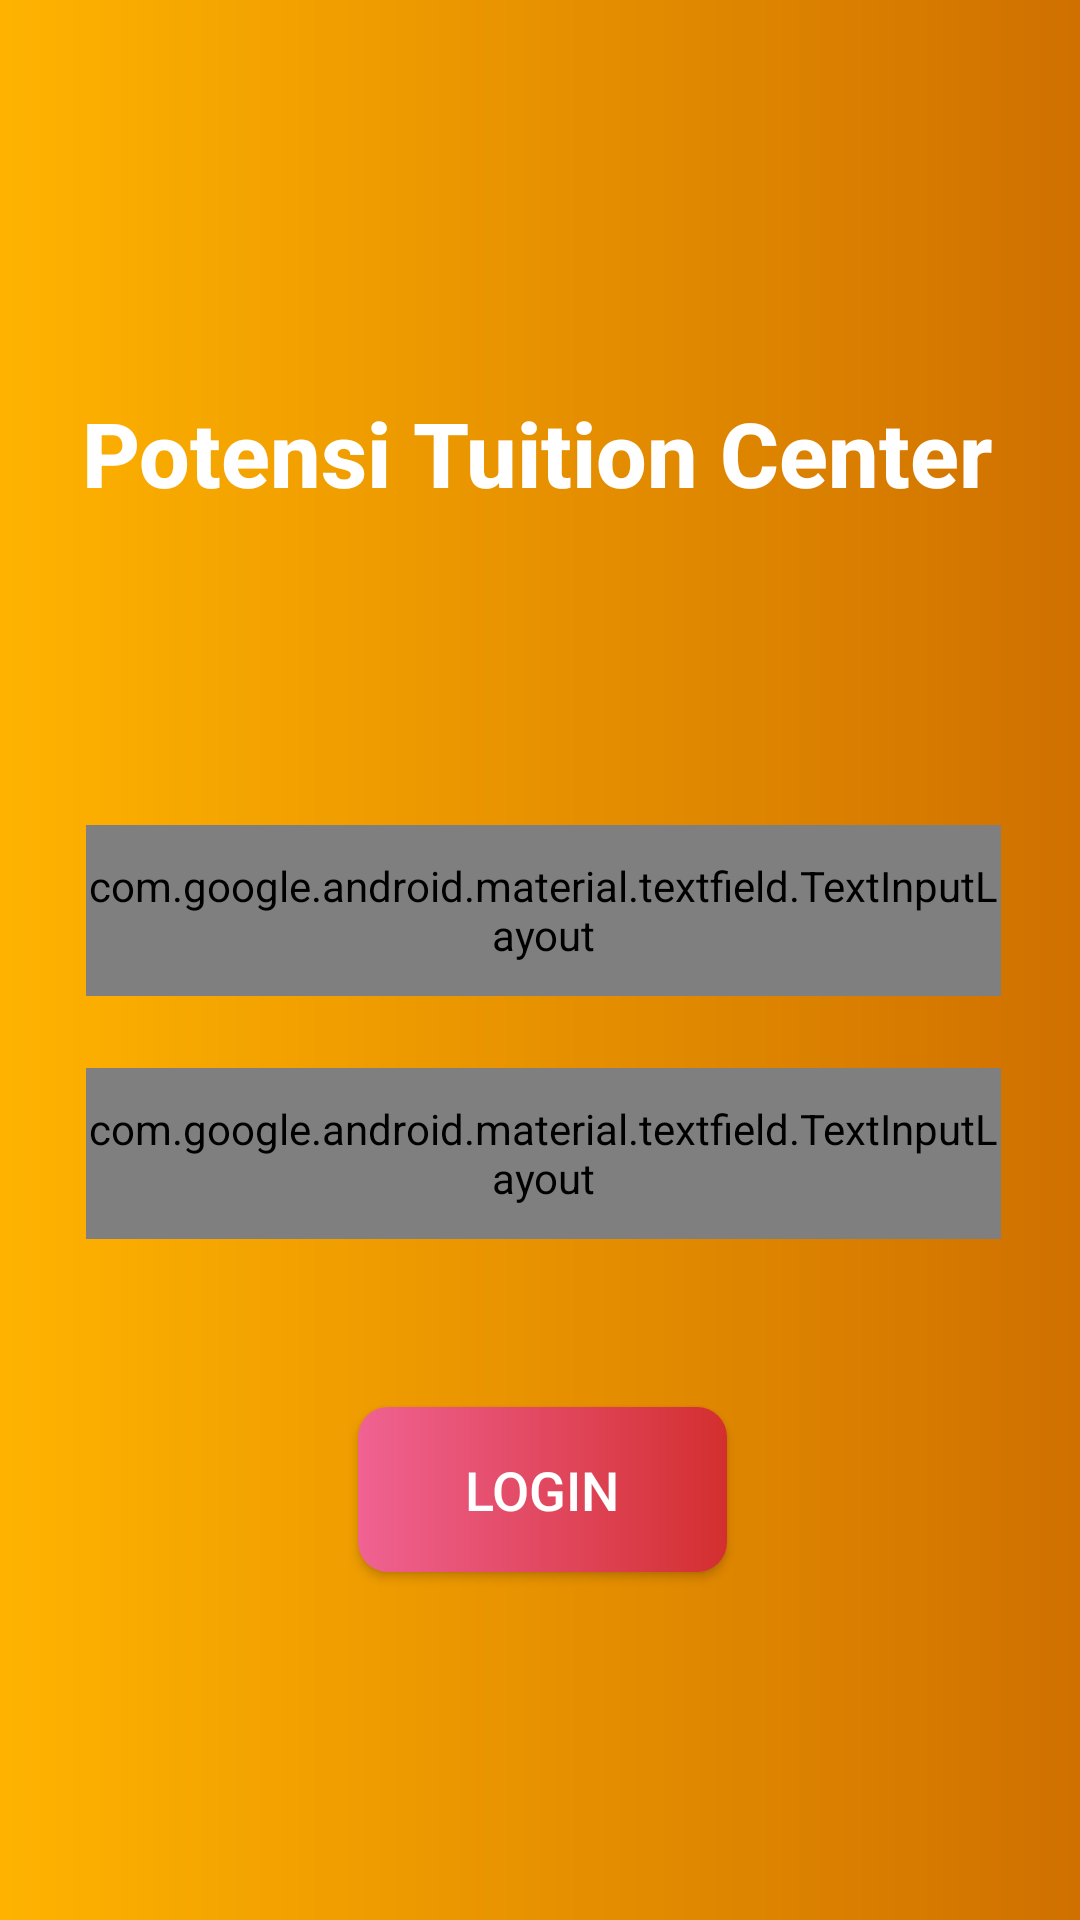

Reconstruct the res/layout file that produces this screen, plus the resources it refers to.
<!-- AndroidManifest.xml: application theme AppTheme -->
<!-- res/layout/fragment_login.xml -->
<?xml version="1.0" encoding="utf-8"?>
<layout xmlns:app="http://schemas.android.com/apk/res-auto"
    xmlns:tools="http://schemas.android.com/tools"
    xmlns:android="http://schemas.android.com/apk/res/android">

    <androidx.constraintlayout.widget.ConstraintLayout
        android:layout_width="match_parent"
        android:layout_height="match_parent"
        android:background="@drawable/grad_yellow_login">

        <androidx.constraintlayout.widget.ConstraintLayout
            android:id="@+id/constraintLayout3"
            android:layout_width="362dp"
            android:layout_height="369dp"
            android:layout_marginBottom="72dp"
            android:background="@drawable/menu_whole_curve"
            app:layout_constraintBottom_toBottomOf="parent"
            app:layout_constraintEnd_toEndOf="parent"
            app:layout_constraintHorizontal_bias="0.488"
            app:layout_constraintStart_toStartOf="parent">

            <Button
                android:id="@+id/LoginButton"
                android:layout_width="123dp"
                android:layout_height="55dp"
                android:layout_marginTop="56dp"
                android:background="@drawable/grad_login_button"
                android:text="@string/login_button"
                android:textColor="#FFFFFF"
                android:textSize="18sp"
                app:layout_constraintEnd_toEndOf="parent"
                app:layout_constraintStart_toStartOf="parent"
                app:layout_constraintTop_toBottomOf="@+id/textInputLayout2" />

            <com.google.android.material.textfield.TextInputLayout
                android:id="@+id/textInputLayout"
                style="@style/Widget.MaterialComponents.TextInputLayout.OutlinedBox"
                android:layout_width="305dp"
                android:layout_height="57dp"
                android:layout_marginTop="76dp"
                android:layout_marginEnd="28dp"
                android:hint="Username"
                app:layout_constraintEnd_toEndOf="parent"
                app:layout_constraintTop_toTopOf="parent">

                <com.google.android.material.textfield.TextInputEditText
                    android:id="@+id/usernameText"
                    android:layout_width="match_parent"
                    android:layout_height="wrap_content" />

            </com.google.android.material.textfield.TextInputLayout>

            <com.google.android.material.textfield.TextInputLayout
                android:id="@+id/textInputLayout2"
                style="@style/Widget.MaterialComponents.TextInputLayout.OutlinedBox"
                android:layout_width="305dp"
                android:layout_height="57dp"
                android:layout_marginTop="24dp"
                android:hint="Password"
                app:layout_constraintEnd_toEndOf="parent"
                app:layout_constraintHorizontal_bias="0.507"
                app:layout_constraintStart_toStartOf="parent"
                app:layout_constraintTop_toBottomOf="@+id/textInputLayout">

                <com.google.android.material.textfield.TextInputEditText
                    android:id="@+id/passwordText"
                    android:layout_width="match_parent"
                    android:layout_height="wrap_content"
                    android:inputType="textPassword" />

            </com.google.android.material.textfield.TextInputLayout>

        </androidx.constraintlayout.widget.ConstraintLayout>

        <ImageView
            android:id="@+id/imageView2"
            android:layout_width="138dp"
            android:layout_height="123dp"
            android:background="#00FFFFFF"
            android:tint="#FFFDE7"
            app:layout_constraintBottom_toTopOf="@+id/textView11"
            app:layout_constraintEnd_toEndOf="parent"
            app:layout_constraintStart_toStartOf="parent"
            app:srcCompat="@drawable/ic_menu_book_24px_" />

        <TextView
            android:id="@+id/textView11"
            android:layout_width="wrap_content"
            android:layout_height="wrap_content"
            android:layout_marginBottom="28dp"
            android:text="Potensi Tuition Center"
            android:textAppearance="@style/TextAppearance.AppCompat.Body2"
            android:textColor="#FFFFFF"
            android:textSize="30sp"
            android:textStyle="bold"
            app:layout_constraintBottom_toTopOf="@+id/constraintLayout3"
            app:layout_constraintEnd_toEndOf="parent"
            app:layout_constraintHorizontal_bias="0.487"
            app:layout_constraintStart_toStartOf="parent" />

    </androidx.constraintlayout.widget.ConstraintLayout>
</layout>
<!-- resources referenced by this layout -->
<resources>
  <!-- drawable grad_login_button (drawable) -->
  <?xml version="1.0" encoding="utf-8"?>
  <shape xmlns:android="http://schemas.android.com/apk/res/android"
      android:shape="rectangle">
  
      <gradient android:angle="180"
          android:startColor="#D32F2F"
          android:endColor="#F06292">
      </gradient>
  
      <corners android:radius="10dp"/>
  
  
  </shape>
  <!-- drawable grad_yellow_login (drawable) -->
  <?xml version="1.0" encoding="utf-8"?>
  <shape xmlns:android="http://schemas.android.com/apk/res/android"
      android:shape="rectangle">
  
      <gradient android:angle="180"
          android:startColor="#CF7000"
          android:endColor="#FFB300">
      </gradient>
  
  
  </shape>
  <string name="login_button">Login</string>
  <style name="AppTheme" parent="Theme.AppCompat.Light.DarkActionBar">
          
          <item name="colorPrimary">@color/colorPurple</item>
          <item name="colorPrimaryDark">@color/colorBlack</item>
          <item name="colorAccent">@color/colorAccent</item>
      </style>
  <color name="colorPurple">#FFB300</color>
  <color name="colorBlack">#111111</color>
  <color name="colorAccent">#D81B60</color>
</resources>
